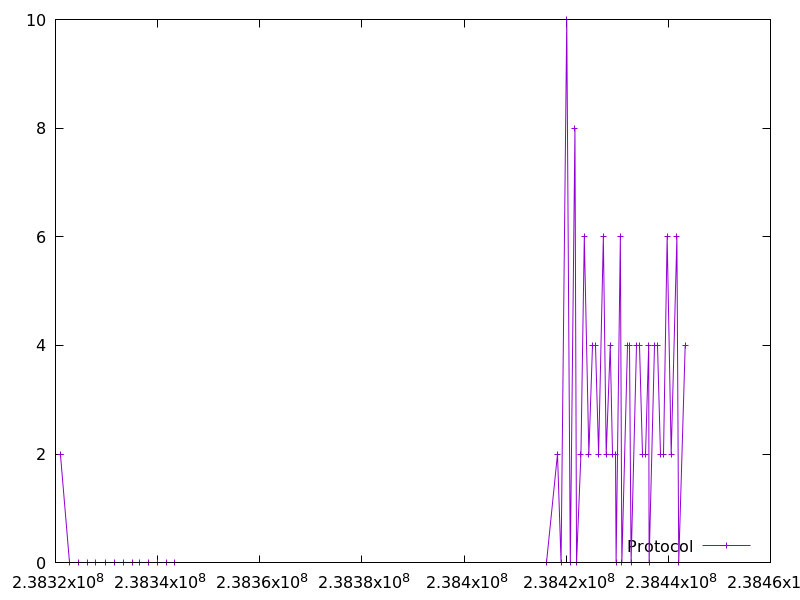

Values plotted in this chart, from the file beside it:
238320957.472526, 2.0
238322773, 0.0
238324488, 0.0
238326301, 0.0
238327916, 0.0
238329730, 0.0
238331546, 0.0
238333261, 0.0
238334976, 0.0
238336490, 0.0
238338306, 0.0
238340020, 0.0
238341733, 0.0
238343346, 0.0
238416224, 0.0
238418296, 2.0
238418994, 0.0
238420112, 10.0
238420808, 0.0
238421722, 8.0
238422028, 0.0
238422889, 2.0
238423547, 6.0
238424437, 2.0
238425196, 4.0
238425656, 4.0
238426352, 2.0
238427279, 6.0
238427832, 2.0
238428627, 4.0
238428993, 2.0
238429646, 2.0
238429780, 0.0
238430607, 6.0
238430899, 0.0
238431955, 4.0
238432421, 4.0
238432714, 0.0
238433769, 4.0
238434336, 4.0
238435024, 2.0
238435483, 2.0
238436154, 4.0
238436242, 0.0
238437297, 4.0
238437868, 4.0
238438517, 2.0
238439111, 2.0
238439771, 6.0
238440568, 2.0
238441686, 6.0
238442047, 0.0
238443310, 4.0
